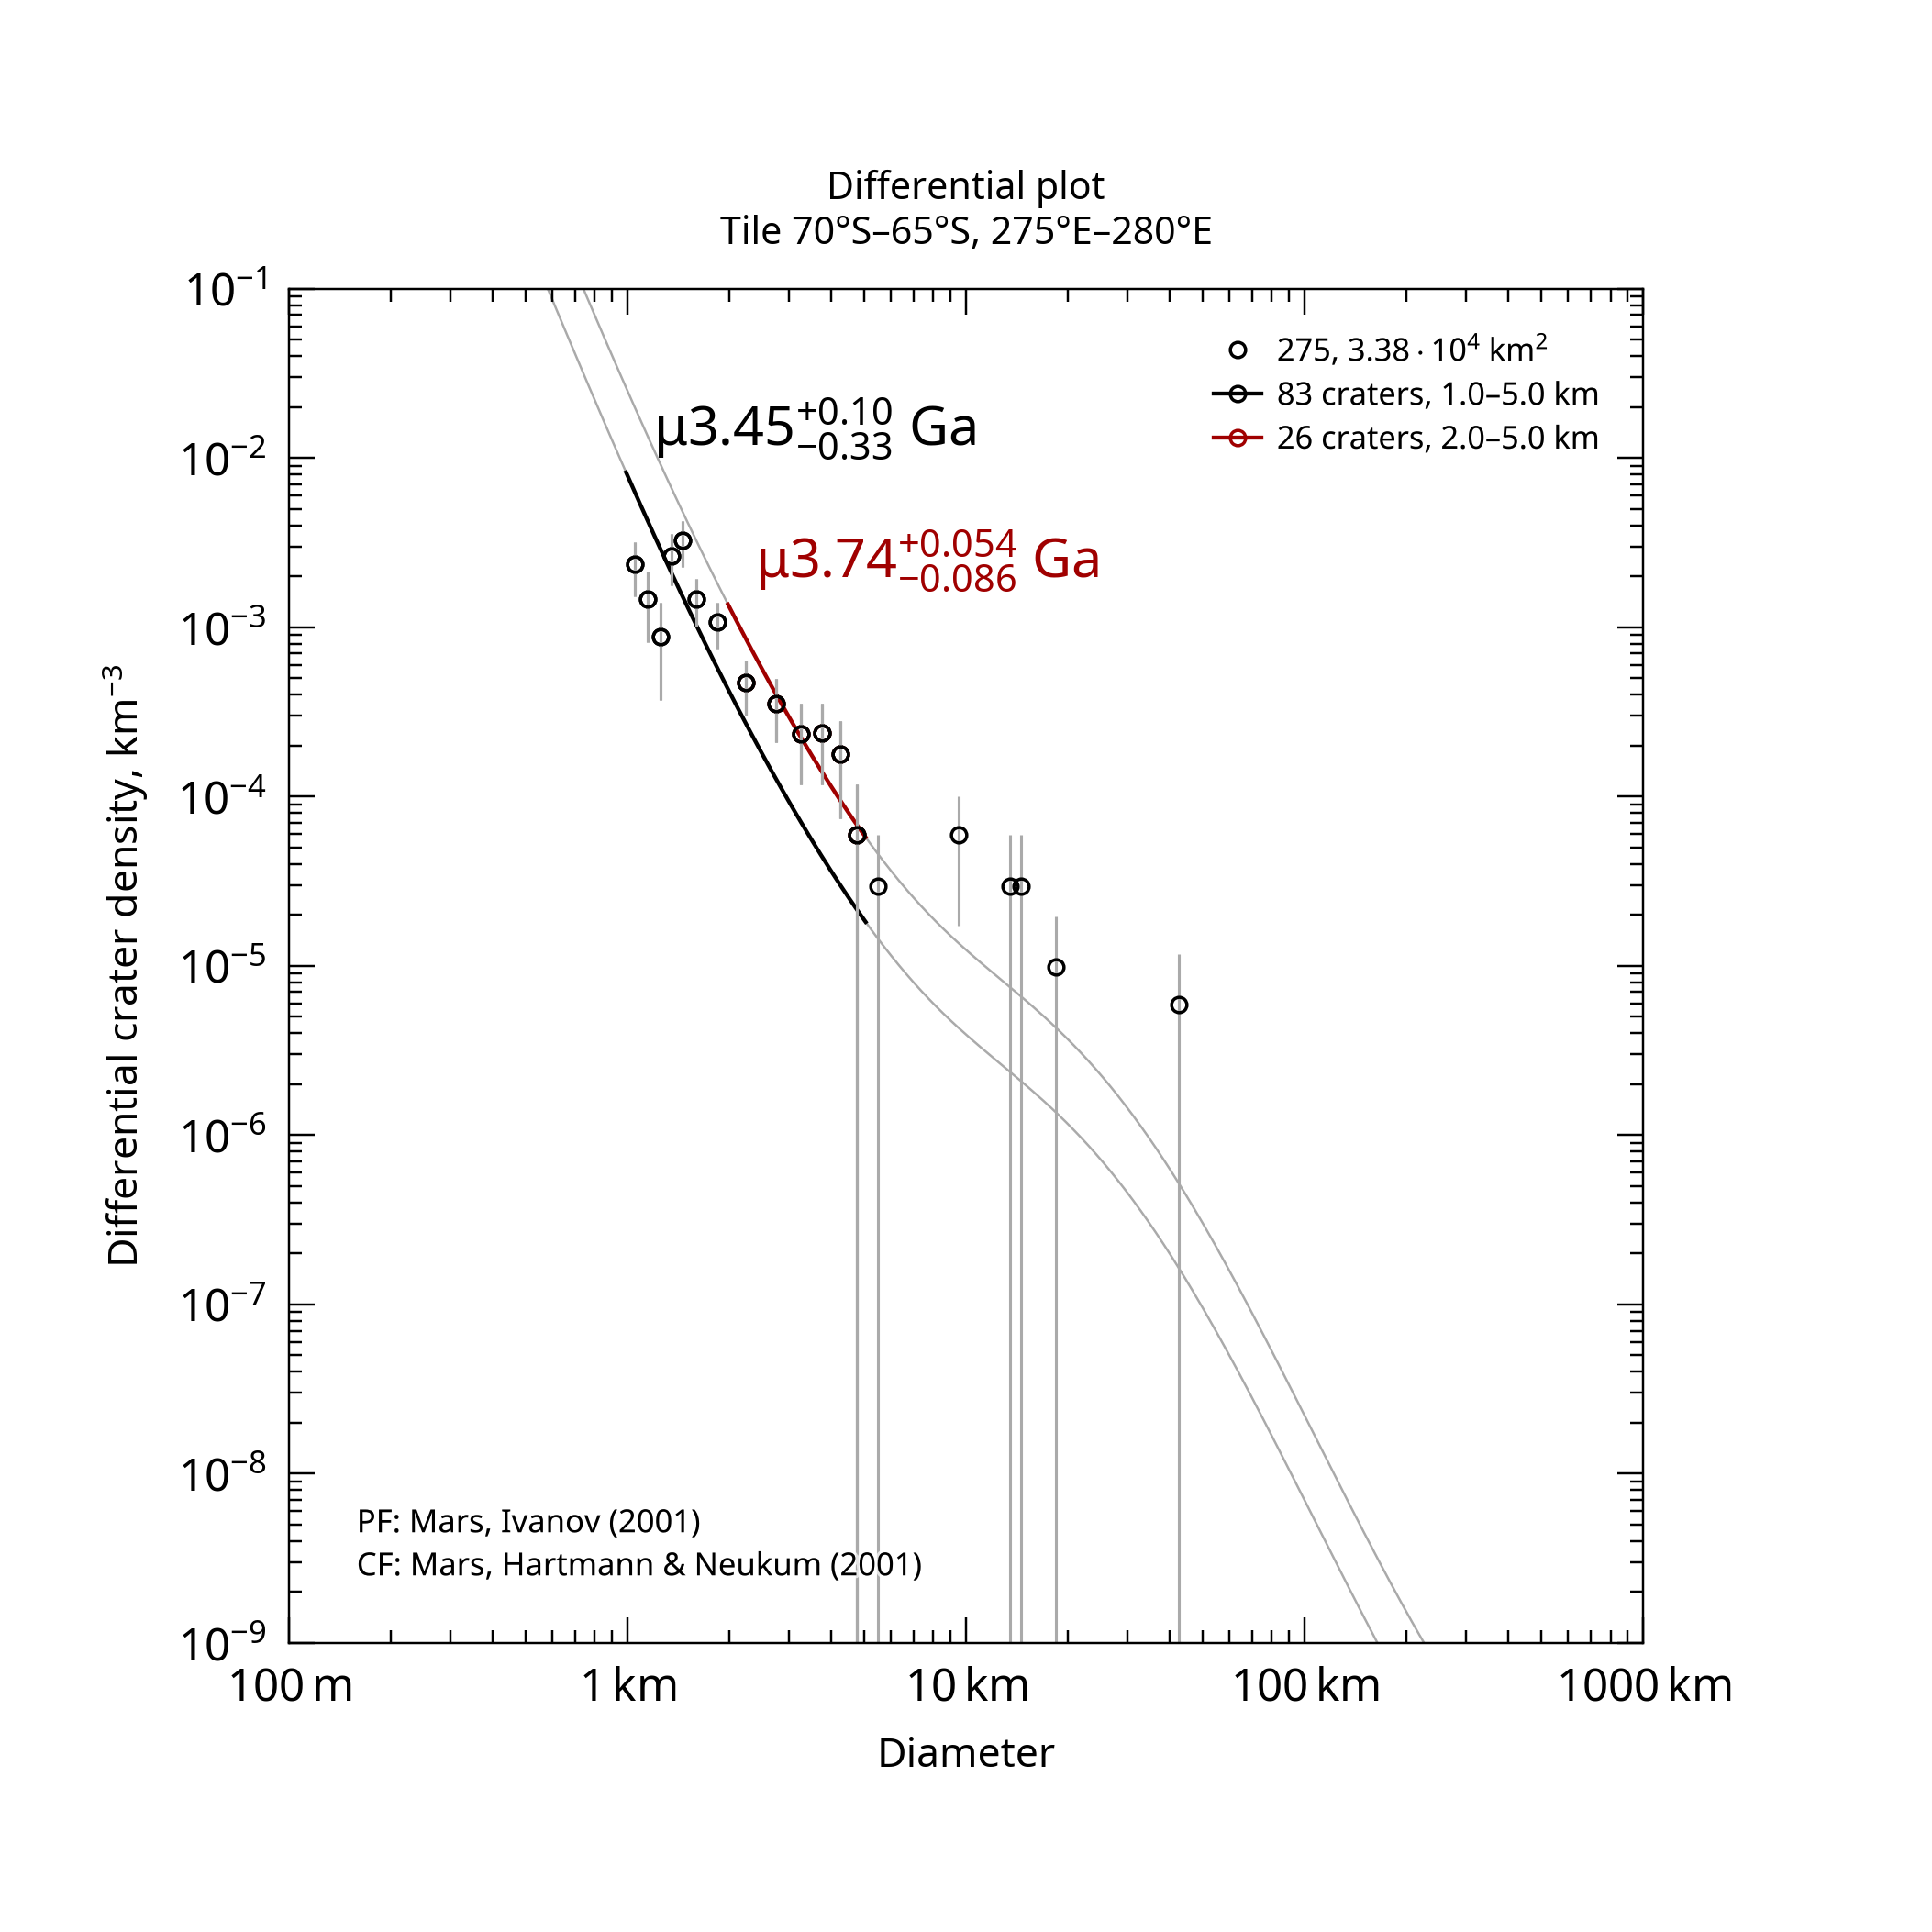

Data behind this chart, as committed beside it:
, , , , , , , , , , , , , , , , , , , , Formatted values [paste MathML into Word…
, , , , , , , , , , , , , , , , , , , , , MathML, , Latex
Name, Area, Binning, d_min, d_max, Method, Resurf, N, N_event, Age, Age-, Age+, a0, a0-, a0+, N(1), N(1)-, N(1)+, Source, , Range, Age, N(1), Age
275, 33850, pseudo-log, 1, 5, d-fit, 0, 83.0, 83, 3.45, 3.12, 3.55, -2.609, -2.795, -2.48, 2.46e-03, 1.60e-03, 3.31e-03, tiles_scc/tile_lat-70_lon+275.scc, , 1.0–5.0 km, <math xmlns="http://www.w3.org/1998/Math…, <math xmlns="http://www.w3.org/1998/Math…, $\mu3.45^{+0.10}_{-0.33}$ Ga
275, 33850, pseudo-log, 2, 5, d-fit, 0, 26.0, 26, 3.74, 3.66, 3.8, -2.109, -2.295, -1.979, 7.78e-03, 5.07e-03, 1.05e-02, tiles_scc/tile_lat-70_lon+275.scc, , 2.0–5.0 km, <math xmlns="http://www.w3.org/1998/Math…, <math xmlns="http://www.w3.org/1998/Math…, $\mu3.74^{+0.054}_{-0.086}$ Ga
